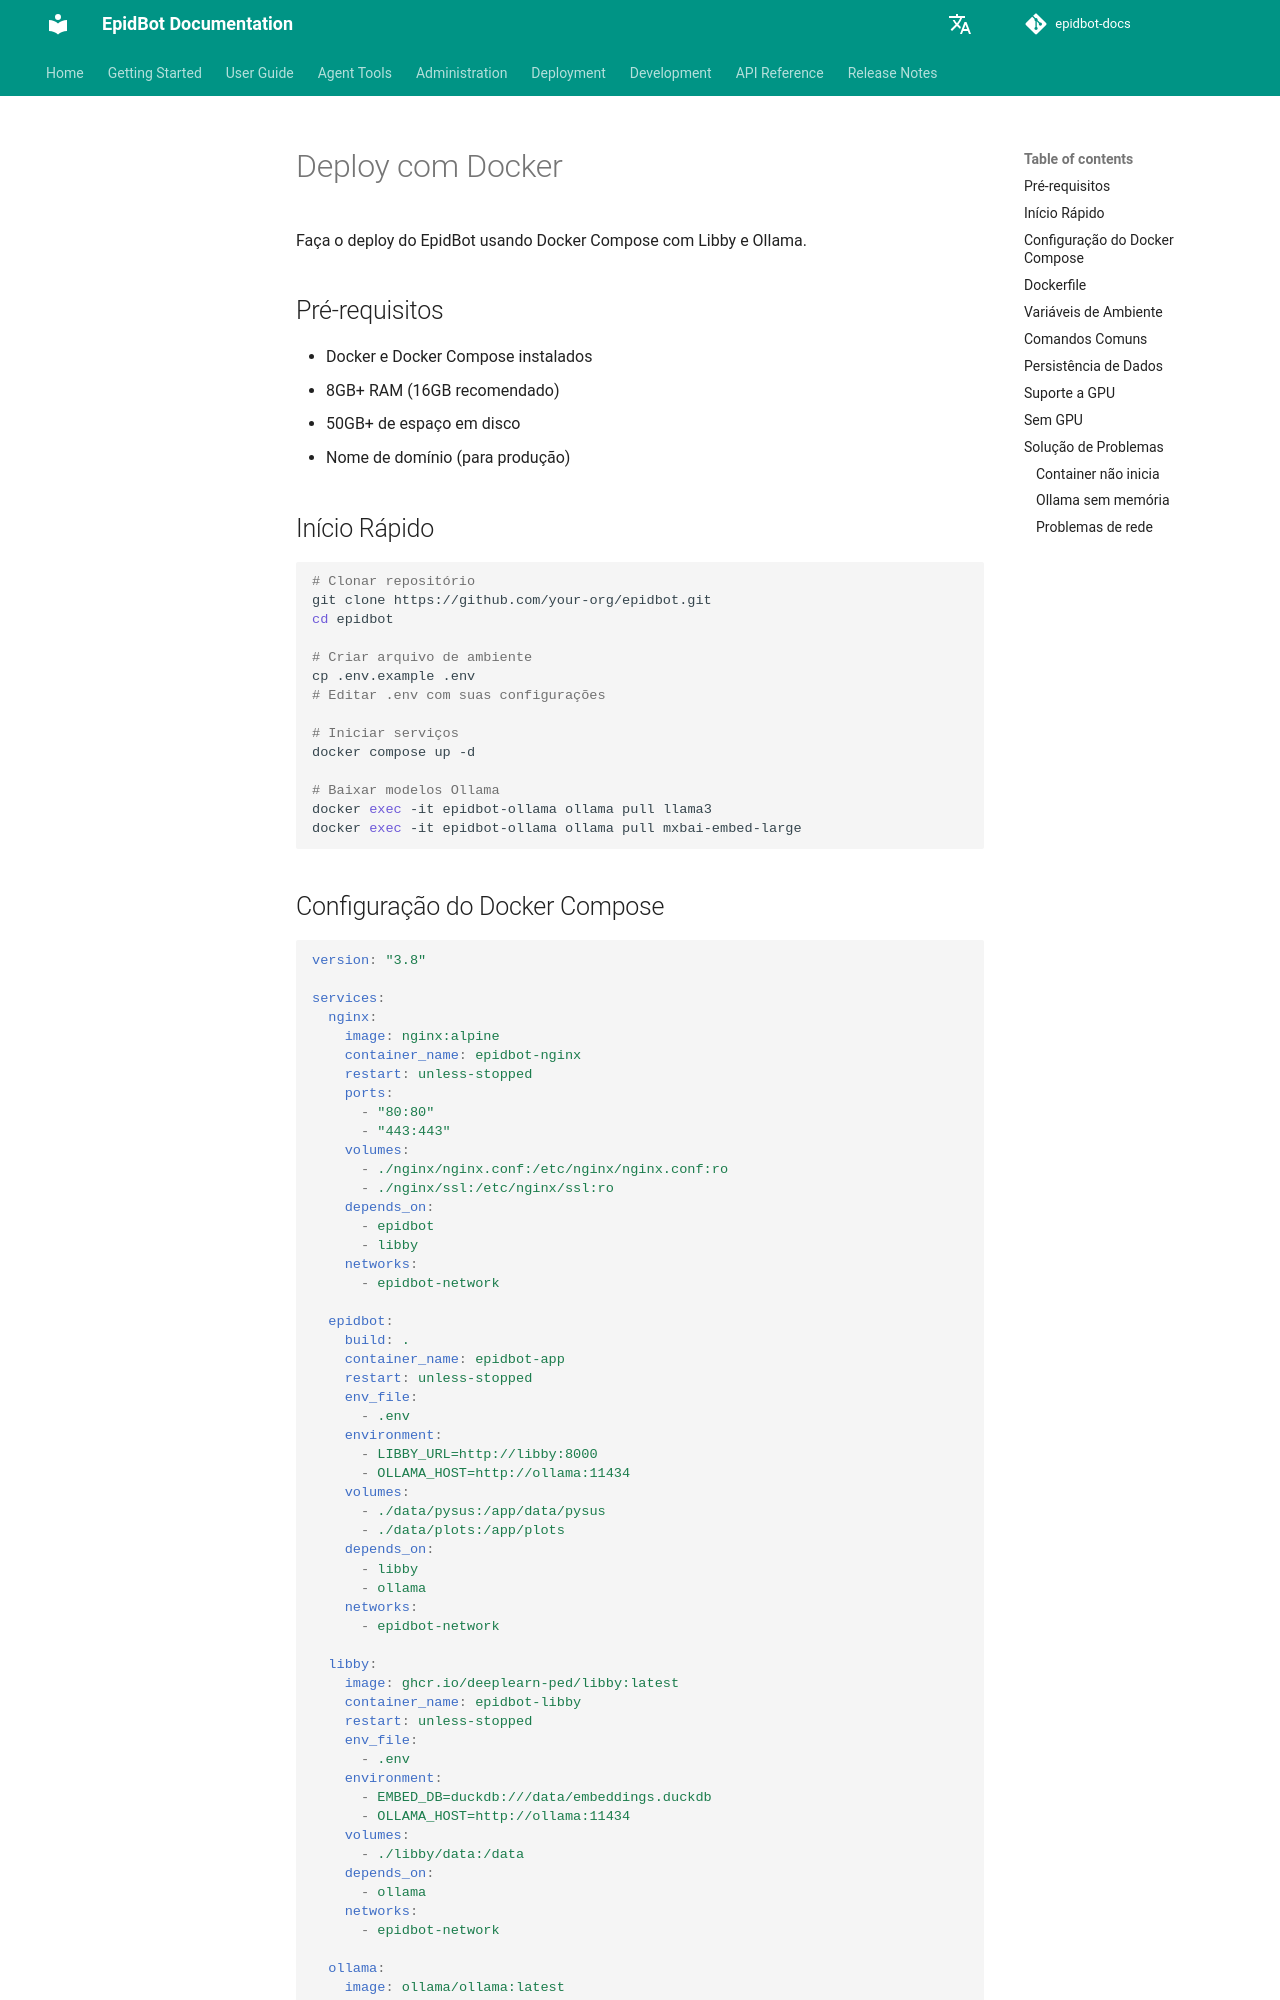

repository: Deeplearn-PeD/epidbot-docs · page: pt/deploy/docker/index.html · generator: mkdocs

# Deploy com Docker

Faça o deploy do EpidBot usando Docker Compose com Libby e Ollama.

## Pré-requisitos

- Docker e Docker Compose instalados
- 8GB+ RAM (16GB recomendado)
- 50GB+ de espaço em disco
- Nome de domínio (para produção)

## Início Rápido

```bash
# Clonar repositório
git clone https://github.com/your-org/epidbot.git
cd epidbot

# Criar arquivo de ambiente
cp .env.example .env
# Editar .env com suas configurações

# Iniciar serviços
docker compose up -d

# Baixar modelos Ollama
docker exec -it epidbot-ollama ollama pull llama3
docker exec -it epidbot-ollama ollama pull mxbai-embed-large
```
